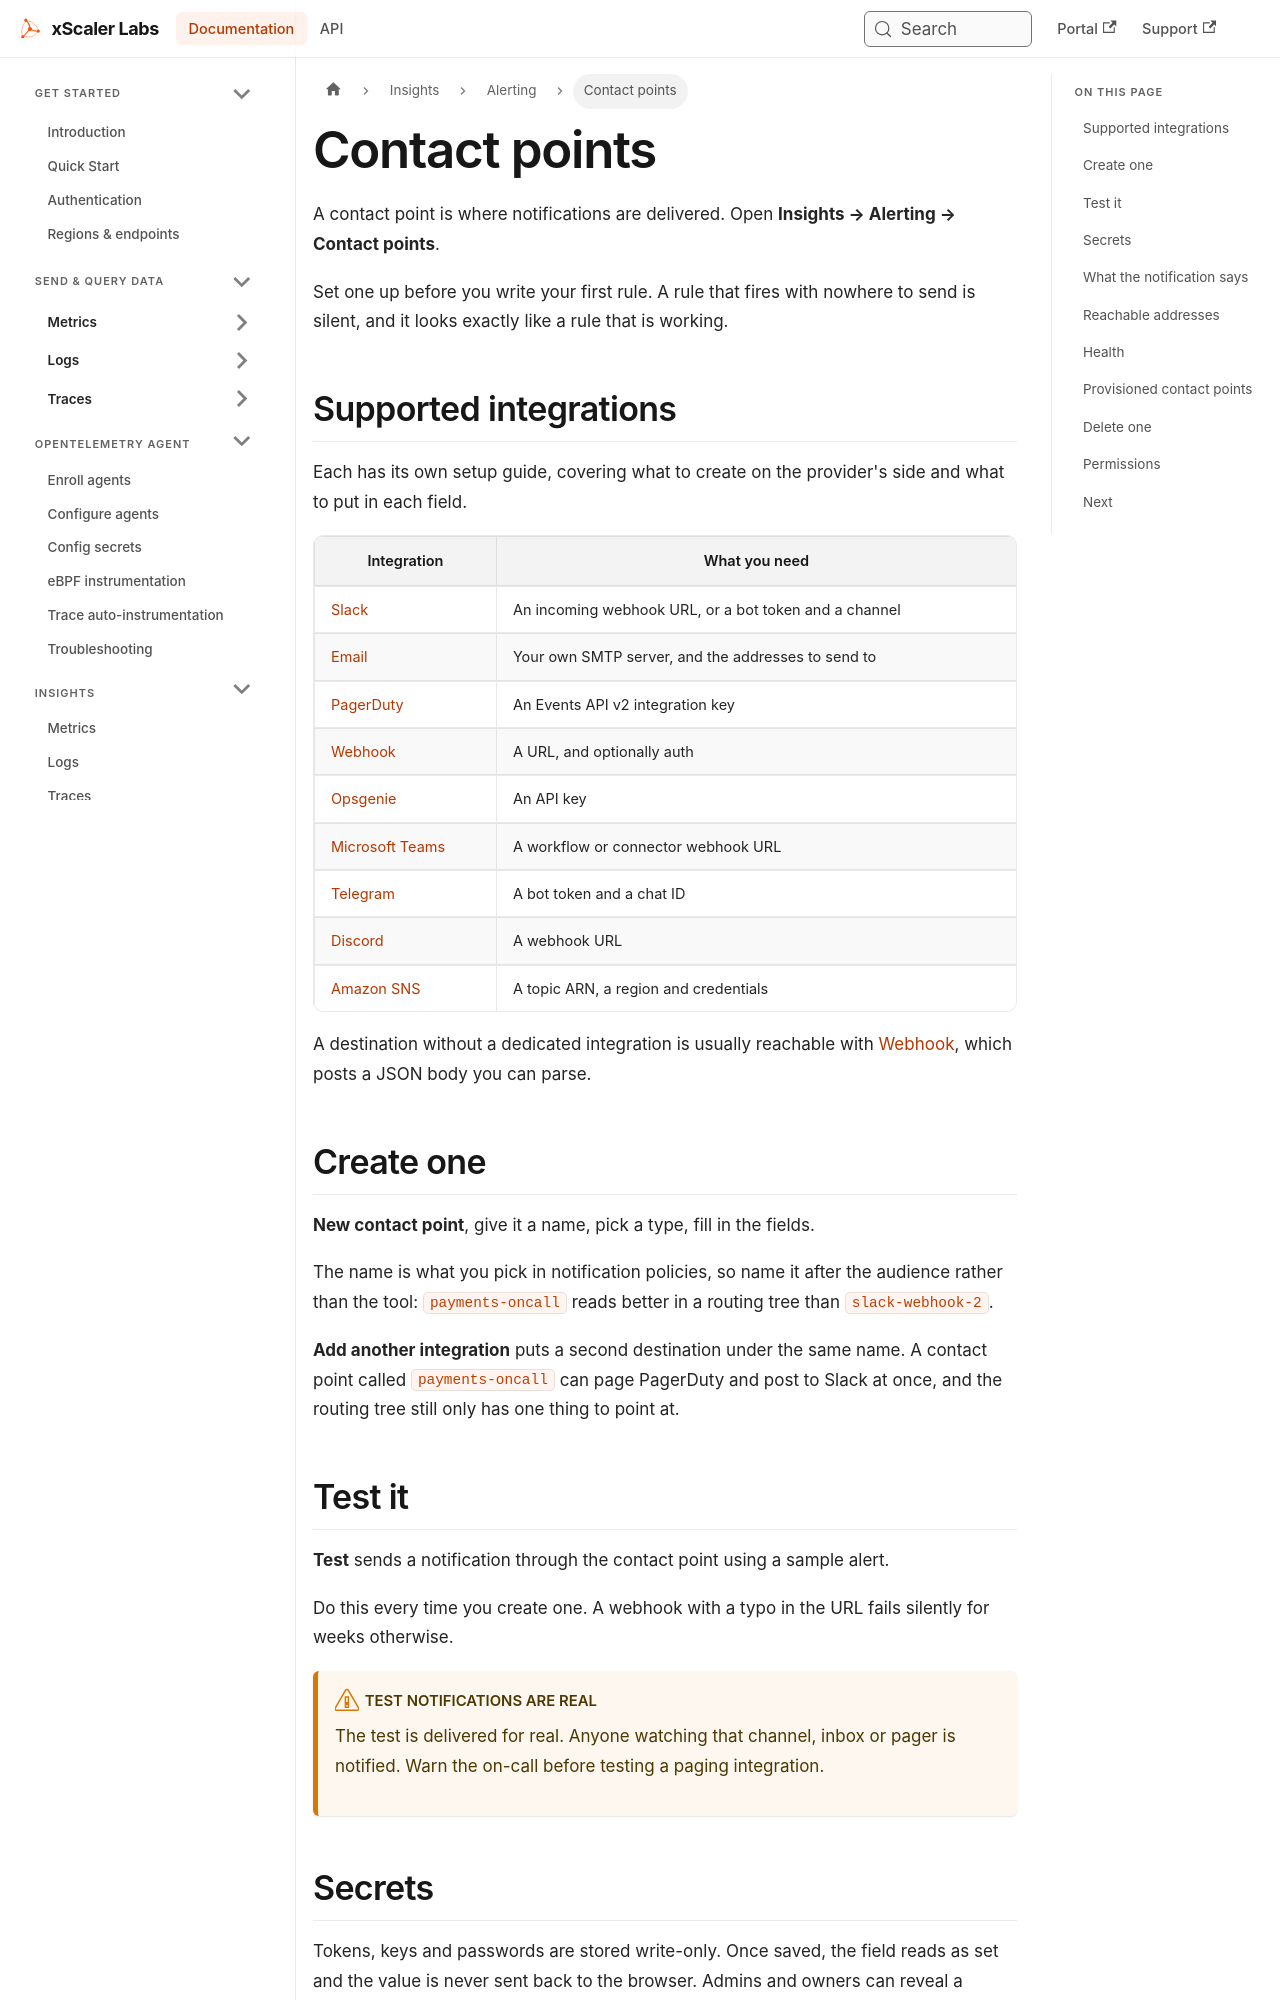

repository: xscaler/docs · page: insights/alerting/contact-points.html · generator: docusaurus

---
id: contact-points
title: Contact points
sidebar_label: Contact points
slug: /insights/alerting/contact-points
---

# Contact points

A contact point is where notifications are delivered. Open
**Insights → Alerting → Contact points**.

Set one up before you write your first rule. A rule that fires with nowhere to
send is silent, and it looks exactly like a rule that is working.

## Supported integrations

Each has its own setup guide, covering what to create on the provider's side and
what to put in each field.

| Integration | What you need |
|-------------|--------------|
| [Slack](/insights/alerting/contact-points/slack) | An incoming webhook URL, or a bot token and a channel |
| [Email](/insights/alerting/contact-points/email) | Your own SMTP server, and the addresses to send to |
| [PagerDuty](/insights/alerting/contact-points/pagerduty) | An Events API v2 integration key |
| [Webhook](/insights/alerting/contact-points/webhook) | A URL, and optionally auth |
| [Opsgenie](/insights/alerting/contact-points/opsgenie) | An API key |
| [Microsoft Teams](/insights/alerting/contact-points/teams) | A workflow or connector webhook URL |
| [Telegram](/insights/alerting/contact-points/telegram) | A bot token and a chat ID |
| [Discord](/insights/alerting/contact-points/discord) | A webhook URL |
| [Amazon SNS](/insights/alerting/contact-points/sns) | A topic ARN, a region and credentials |

A destination without a dedicated integration is usually reachable with
[Webhook](/insights/alerting/contact-points/webhook), which posts a JSON body
you can parse.

## Create one

**New contact point**, give it a name, pick a type, fill in the fields.

The name is what you pick in notification policies, so name it after the
audience rather than the tool: `payments-oncall` reads better in a routing tree
than `slack-webhook-2`.

**Add another integration** puts a second destination under the same name.
A contact point called `payments-oncall` can page PagerDuty and post to Slack
at once, and the routing tree still only has one thing to point at.
